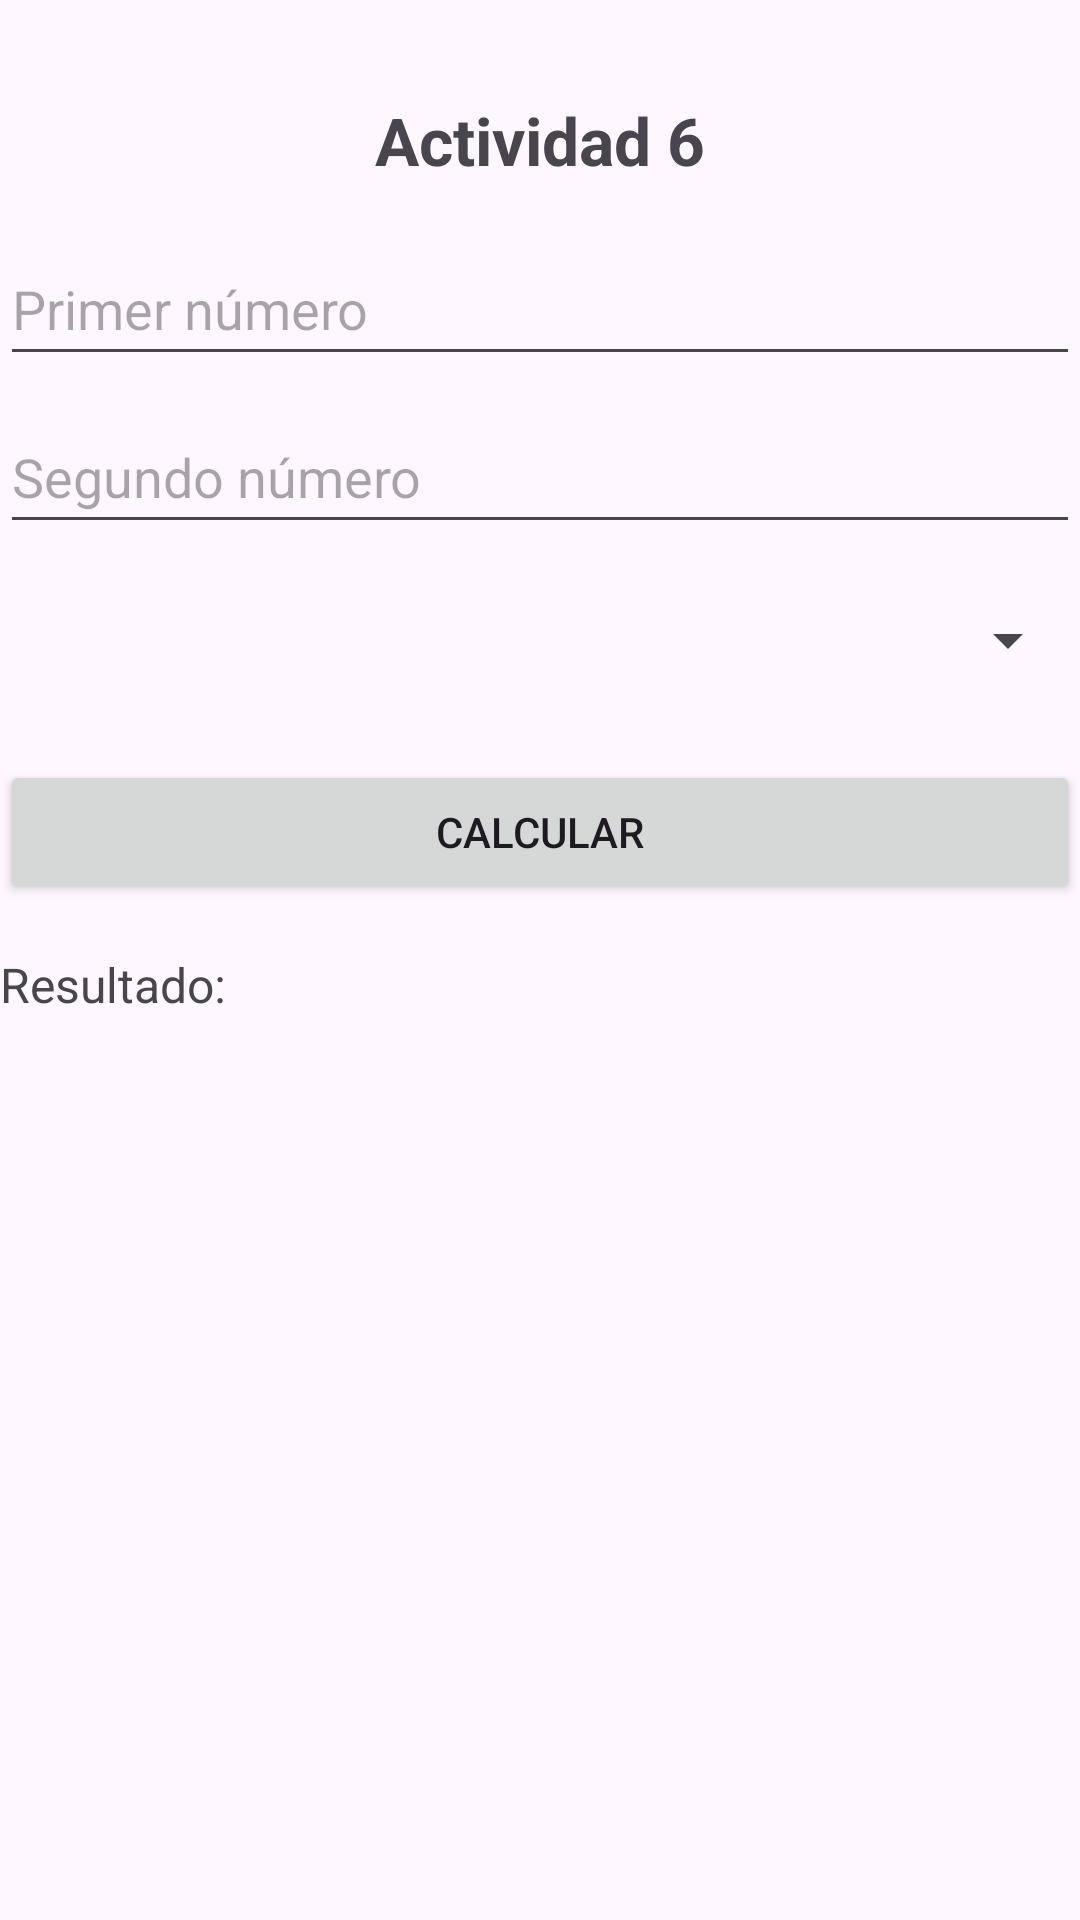

Produce the Android XML layout that renders to this screen, including the resource entries it uses.
<!-- AndroidManifest.xml: application theme Theme.ClienteExpress -->
<!-- res/layout/activity_consumo6.xml -->
<?xml version="1.0" encoding="utf-8"?>
<androidx.constraintlayout.widget.ConstraintLayout
    xmlns:android="http://schemas.android.com/apk/res/android"
    xmlns:app="http://schemas.android.com/apk/res-auto"
    xmlns:tools="http://schemas.android.com/tools"
    android:layout_width="match_parent"
    android:layout_height="match_parent"
    tools:context=".MainActivity">

    <TextView
        android:id="@+id/textViewConsumo3"
        android:layout_width="match_parent"
        android:layout_height="wrap_content"
        android:layout_marginTop="32dp"
        android:gravity="center"
        android:text="Actividad 6"
        android:textSize="22sp"
        android:textStyle="bold"
        app:layout_constraintEnd_toEndOf="parent"
        app:layout_constraintHorizontal_bias="0.0"
        app:layout_constraintStart_toStartOf="parent"
        app:layout_constraintTop_toTopOf="parent" />

    <EditText
        android:id="@+id/input_a"
        android:layout_width="0dp"
        android:layout_height="wrap_content"
        android:layout_marginTop="16dp"
        android:hint="Primer número"
        android:inputType="numberDecimal"
        android:minHeight="48dp"
        app:layout_constraintStart_toStartOf="parent"
        app:layout_constraintEnd_toEndOf="parent"
        app:layout_constraintTop_toBottomOf="@id/textViewConsumo3" />

    <EditText
        android:id="@+id/input_b"
        android:layout_width="0dp"
        android:layout_height="wrap_content"
        android:layout_marginTop="8dp"
        android:minHeight="48dp"
        android:hint="Segundo número"
        android:inputType="numberDecimal"
        app:layout_constraintStart_toStartOf="parent"
        app:layout_constraintEnd_toEndOf="parent"
        app:layout_constraintTop_toBottomOf="@id/input_a" />

    <Spinner
        android:id="@+id/spinner_tipo"
        android:layout_width="0dp"
        android:layout_height="wrap_content"
        android:layout_marginTop="8dp"
        android:minHeight="48dp"
        app:layout_constraintStart_toStartOf="parent"
        app:layout_constraintEnd_toEndOf="parent"
        app:layout_constraintTop_toBottomOf="@id/input_b" />

    <Button
        android:id="@+id/button_calcular"
        android:layout_width="0dp"
        android:layout_height="wrap_content"
        android:layout_marginTop="16dp"
        android:text="Calcular"
        app:layout_constraintStart_toStartOf="parent"
        app:layout_constraintEnd_toEndOf="parent"
        app:layout_constraintTop_toBottomOf="@id/spinner_tipo" />

    <TextView
        android:id="@+id/text_resultado"
        android:layout_width="0dp"
        android:layout_height="wrap_content"
        android:layout_marginTop="16dp"
        android:text="Resultado:"
        android:textSize="16sp"
        app:layout_constraintStart_toStartOf="parent"
        app:layout_constraintEnd_toEndOf="parent"
        app:layout_constraintTop_toBottomOf="@id/button_calcular" />

</androidx.constraintlayout.widget.ConstraintLayout>
<!-- resources referenced by this layout -->
<resources>
  <style name="Theme.ClienteExpress" parent="Base.Theme.ClienteExpress" />
  <style name="Base.Theme.ClienteExpress" parent="Theme.Material3.DayNight.NoActionBar">
          
          
      </style>
</resources>
